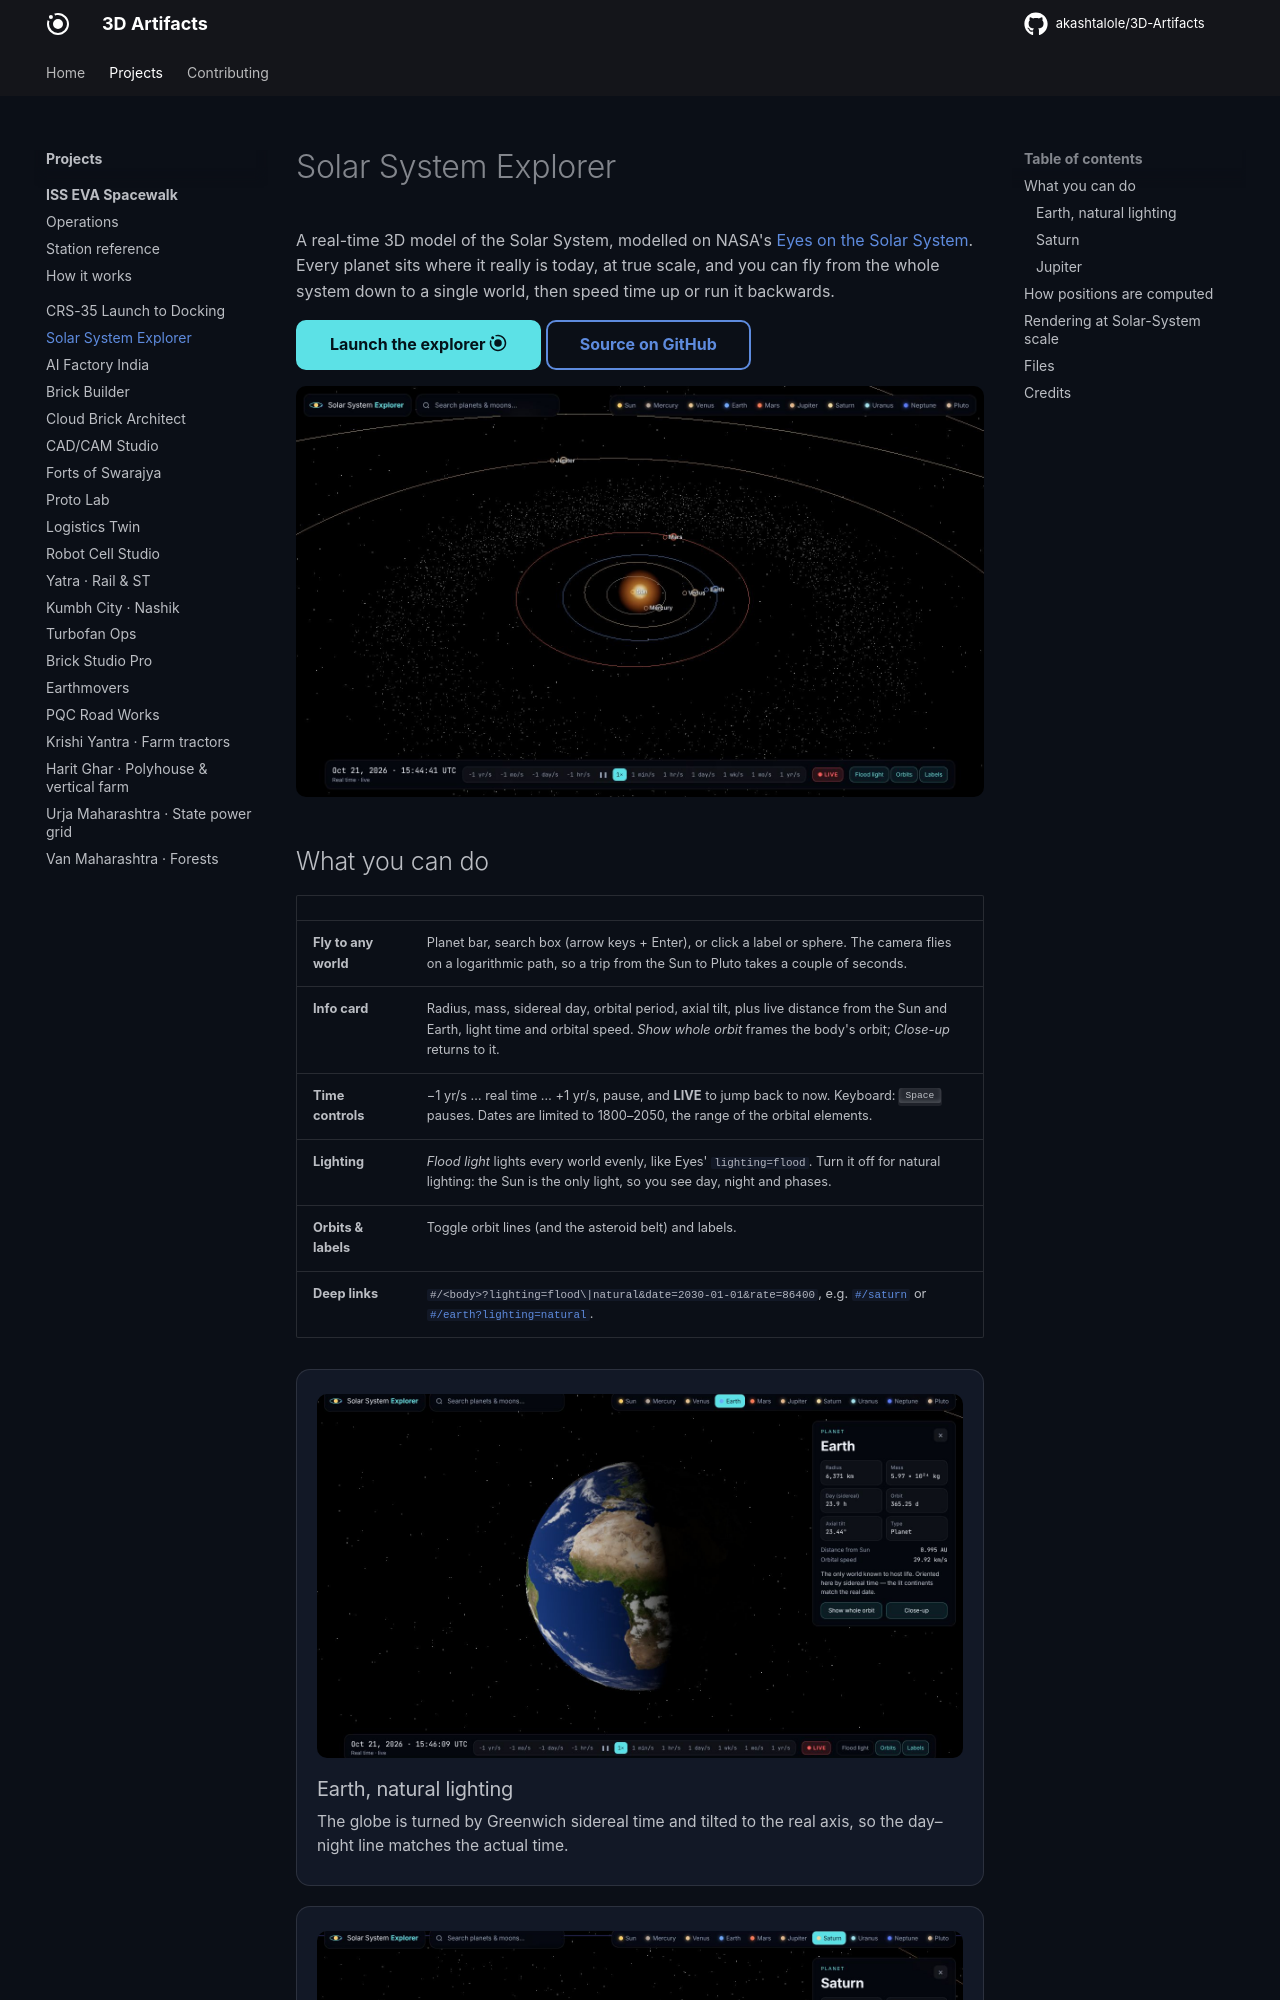

repository: akashtalole/3D-Artifacts · page: projects/solar-system/index.html · generator: mkdocs

# Solar System Explorer

A real-time 3D model of the Solar System, modelled on NASA's
[Eyes on the Solar System](https://eyes.nasa.gov/apps/solar-system/#/home?surfaceMapTiling=true&lighting=flood).
Every planet sits where it really is today, at true scale, and you can fly from the
whole system down to a single world, then speed time up or run it backwards.

[Launch the explorer :material-orbit:](../../apps/solar-system/){ .md-button .md-button--primary }
[Source on GitHub](https://github.com/akashtalole/3D-Artifacts/tree/main/projects/solar-system){ .md-button }

![Inner Solar System on 21 Oct 2026](../../assets/solar-system/home.jpg)

## What you can do

| | |
| --- | --- |
| **Fly to any world** | Planet bar, search box (arrow keys + Enter), or click a label or sphere. The camera flies on a logarithmic path, so a trip from the Sun to Pluto takes a couple of seconds. |
| **Info card** | Radius, mass, sidereal day, orbital period, axial tilt, plus live distance from the Sun and Earth, light time and orbital speed. *Show whole orbit* frames the body's orbit; *Close-up* returns to it. |
| **Time controls** | −1 yr/s … real time … +1 yr/s, pause, and **LIVE** to jump back to now. Keyboard: <kbd>Space</kbd> pauses. Dates are limited to 1800–2050, the range of the orbital elements. |
| **Lighting** | *Flood light* lights every world evenly, like Eyes' `lighting=flood`. Turn it off for natural lighting: the Sun is the only light, so you see day, night and phases. |
| **Orbits & labels** | Toggle orbit lines (and the asteroid belt) and labels. |
| **Deep links** | `#/<body>?lighting=flood\|natural&date=2030-01-01&rate=86400`, e.g. [`#/saturn`](../../apps/solar-system/#/saturn) or [`#/earth?lighting=natural`](../../apps/solar-system/#/earth?lighting=natural). |

<div class="gallery" markdown>
<div class="card" markdown>
![Earth](../../assets/solar-system/earth.jpg)
### Earth, natural lighting
The globe is turned by Greenwich sidereal time and tilted to the real axis, so the
day–night line matches the actual time.
</div>
<div class="card" markdown>
![Saturn](../../assets/solar-system/saturn.jpg)
